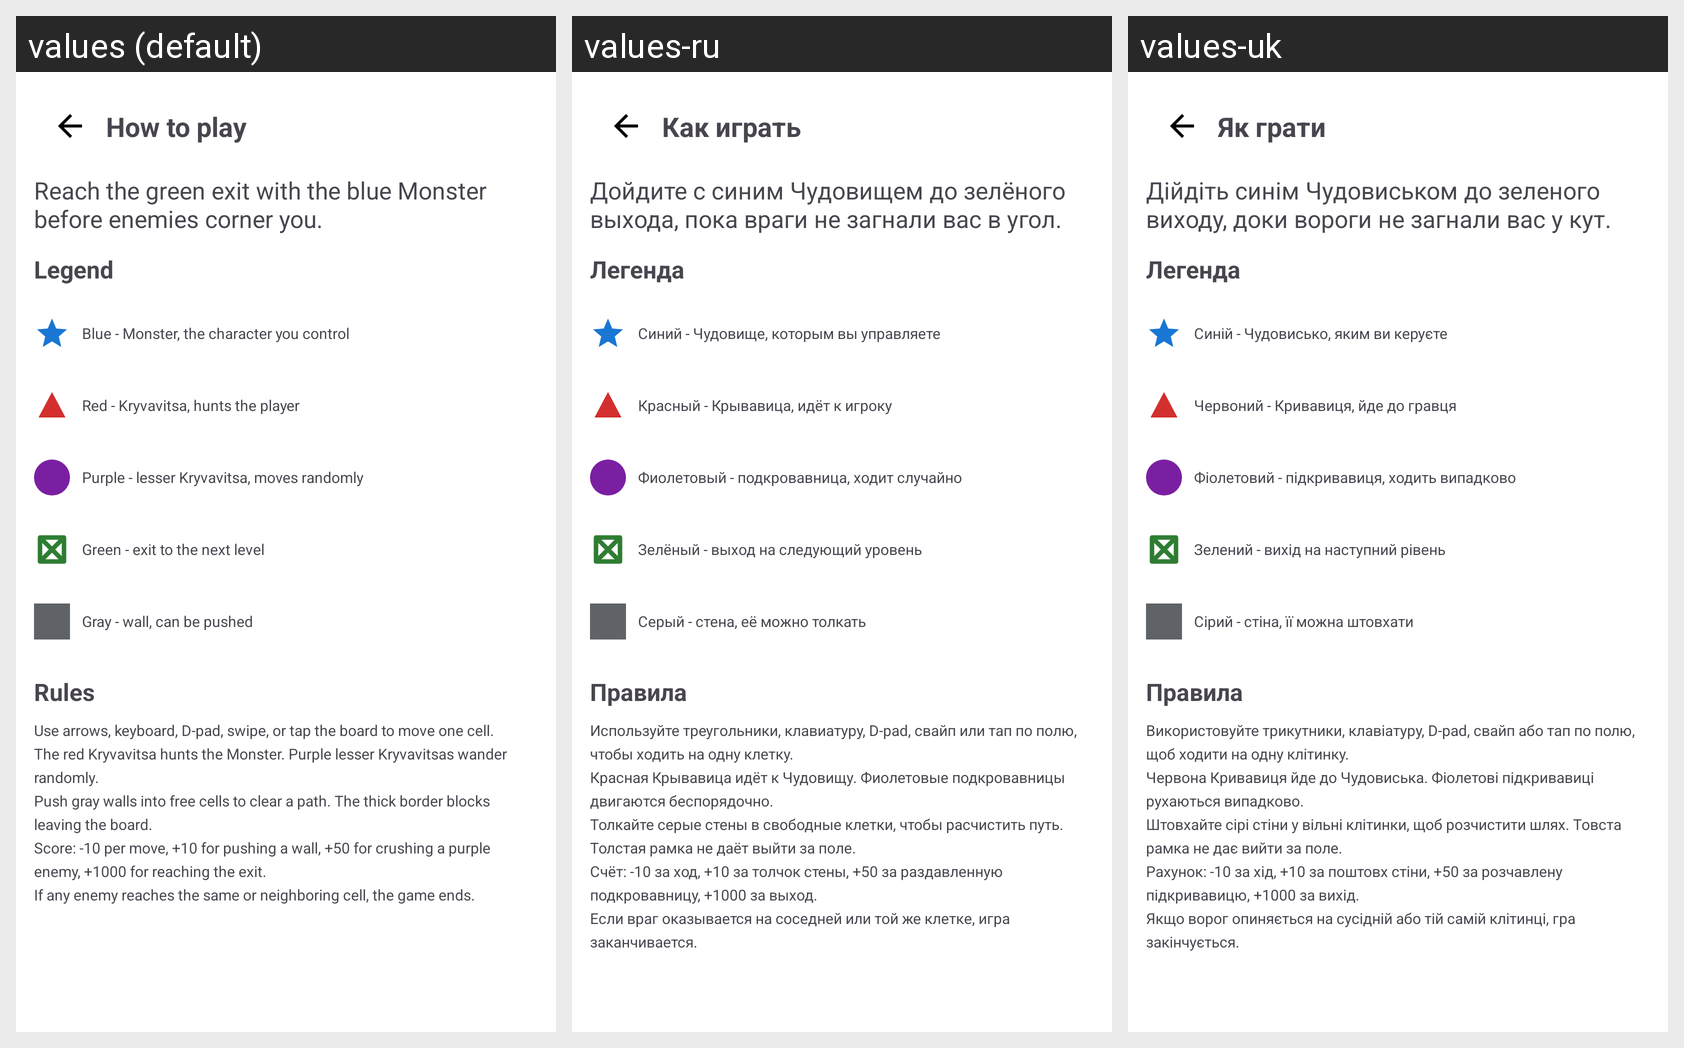

The Android screen above is rendered under several locales of the same app. Produce the string resources it draws, with the default and per-locale values.
Android screen res/layout/activity_game_help.xml rendered under 3 locales, left to right: values (default), values-ru, values-uk. Device: Nexus 5 (rendered at 1080×1920; each locale shown at half size, 540×960, under a caption strip naming it); theme Theme.FastMediaSorter.
Other locales in the repository, not shown: values-ar, values-bn, values-de, values-es, values-fr, values-hi, values-it, values-pt, values-ur.
Strings drawn on this screen, with the default value and each locale's value (text and hints the layout hard-codes, and strings that could not be matched under every locale, appear in the picture but are not listed):

game_help_title
  values: How to play
  values-ru: Как играть
  values-uk: Як грати

game_help_intro
  values: Reach the green exit with the blue Monster before enemies corner you.
  values-ru: Дойдите с синим Чудовищем до зелёного выхода, пока враги не загнали вас в угол.
  values-uk: Дійдіть синім Чудовиськом до зеленого виходу, доки вороги не загнали вас у кут.

game_help_legend_title
  values: Legend
  values-ru: Легенда
  values-uk: Легенда

game_help_rules_title
  values: Rules
  values-ru: Правила
  values-uk: Правила

game_help_rules
  values: Use arrows, keyboard, D-pad, swipe, or tap the board to move one cell.
      The red Kryvavitsa hunts the Monster. Purple lesser Kryvavitsas wander randomly.
      Push gray walls into free cells to clear a path. The thick border blocks leaving the board.
      Score: -10 per move, +10 for pushing a wall, +50 for crushing a purple enemy, +1000 for reaching the exit.
      If any enemy reaches the same or neighboring …[clipped]
  values-ru: Используйте треугольники, клавиатуру, D-pad, свайп или тап по полю, чтобы ходить на одну клетку.
      Красная Крывавица идёт к Чудовищу. Фиолетовые подкровавницы двигаются беспорядочно.
      Толкайте серые стены в свободные клетки, чтобы расчистить путь. Толстая рамка не даёт выйти за поле.
      Счёт: -10 за ход, +10 за толчок стены, +50 за раздавленную подкровавницу, +1000 за выход.
      Если враг оказывается на …[clipped]
  values-uk: Використовуйте трикутники, клавіатуру, D-pad, свайп або тап по полю, щоб ходити на одну клітинку.
      Червона Кривавиця йде до Чудовиська. Фіолетові підкривавиці рухаються випадково.
      Штовхайте сірі стіни у вільні клітинки, щоб розчистити шлях. Товста рамка не дає вийти за поле.
      Рахунок: -10 за хід, +10 за поштовх стіни, +50 за розчавлену підкривавицю, +1000 за вихід.
      Якщо ворог опиняється на сусідній …[clipped]

game_help_legend_player
  values: Blue - Monster, the character you control
  values-ru: Синий - Чудовище, которым вы управляете
  values-uk: Синій - Чудовисько, яким ви керуєте

game_help_legend_kryvavitsa
  values: Red - Kryvavitsa, hunts the player
  values-ru: Красный - Крывавица, идёт к игроку
  values-uk: Червоний - Кривавиця, йде до гравця

game_help_legend_shadow
  values: Purple - lesser Kryvavitsa, moves randomly
  values-ru: Фиолетовый - подкровавница, ходит случайно
  values-uk: Фіолетовий - підкривавиця, ходить випадково

game_help_legend_exit
  values: Green - exit to the next level
  values-ru: Зелёный - выход на следующий уровень
  values-uk: Зелений - вихід на наступний рівень

game_help_legend_wall
  values: Gray - wall, can be pushed
  values-ru: Серый - стена, её можно толкать
  values-uk: Сірий - стіна, її можна штовхати
